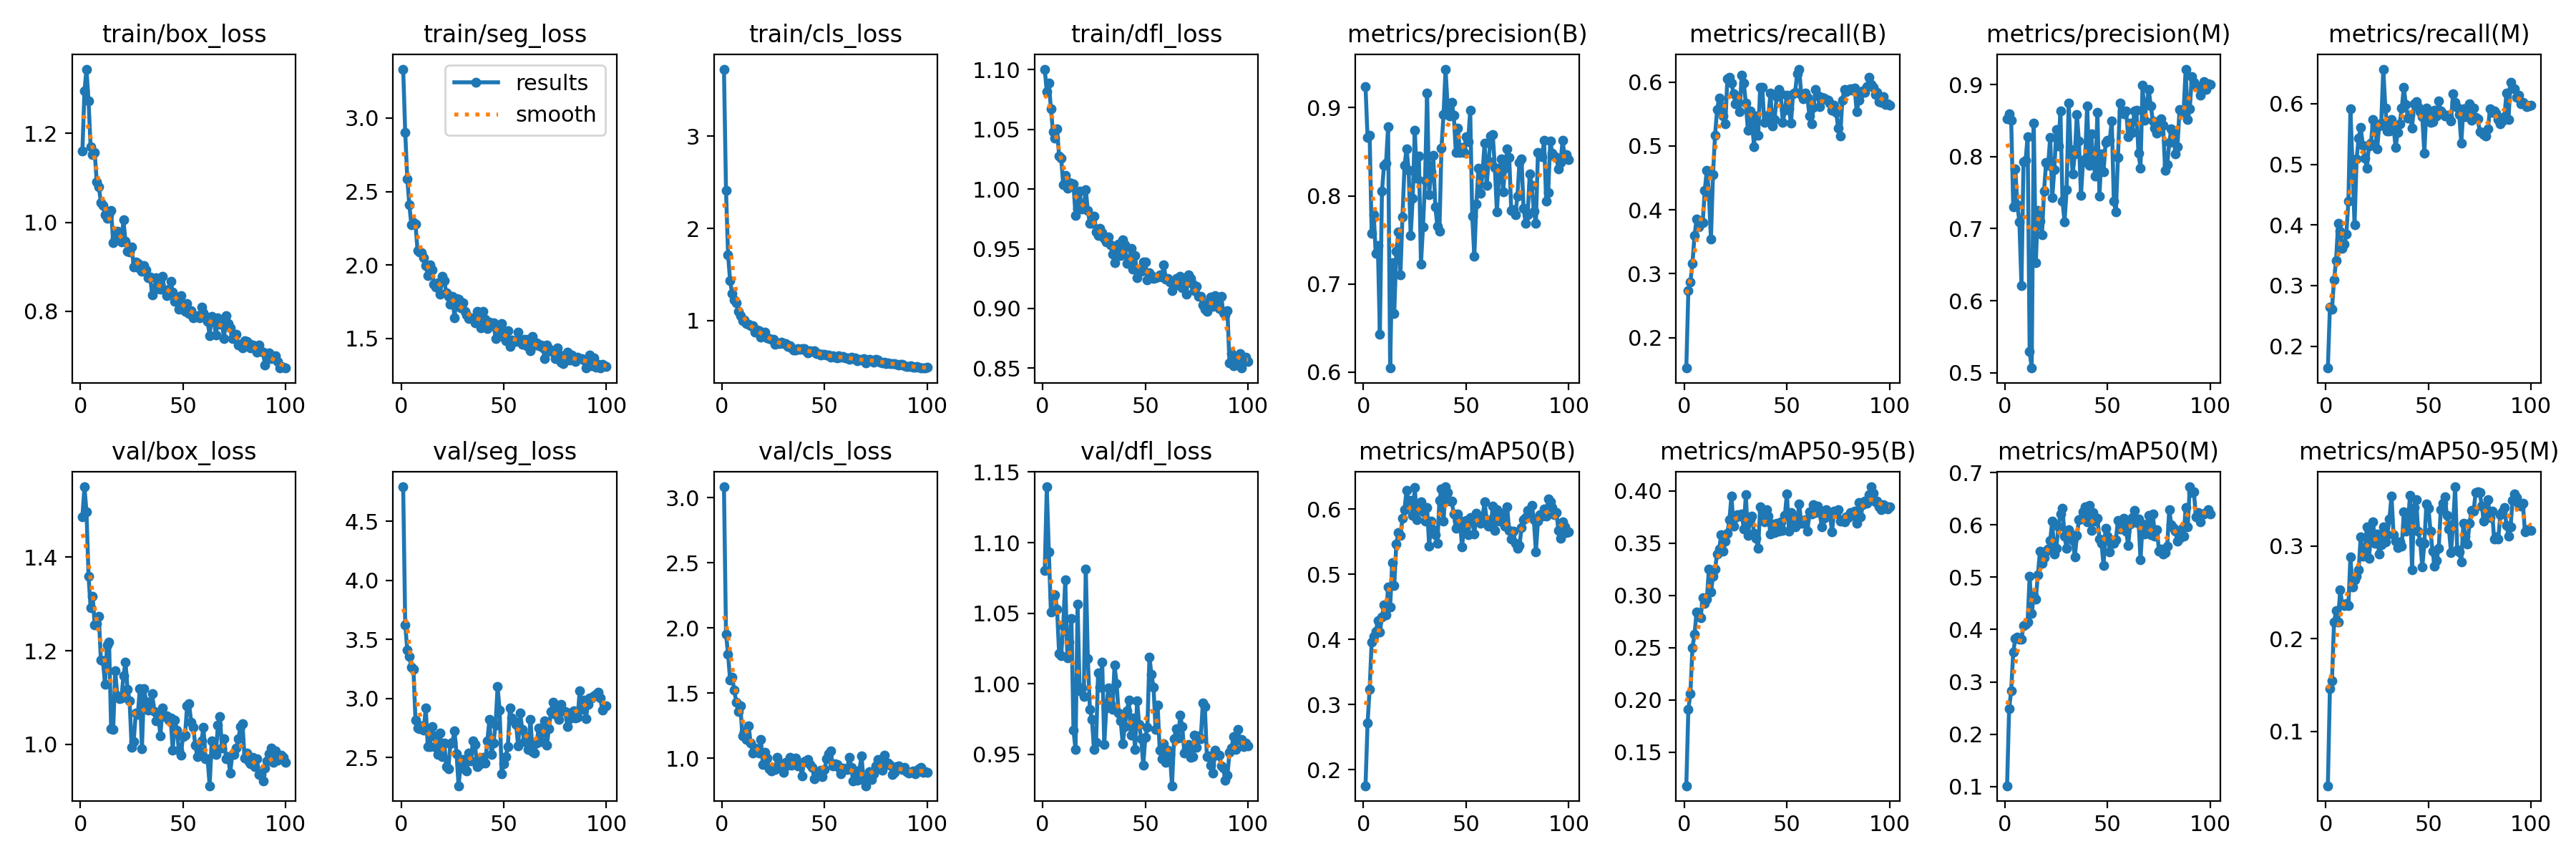

Source data for this figure (header and first rows):
epoch, time, train/box_loss, train/seg_loss, train/cls_loss, train/dfl_loss, metrics/precision(B), metrics/recall(B), metrics/mAP50(B), metrics/mAP50-95(B), metrics/precision(M), metrics/recall(M), metrics/mAP50(M), metrics/mAP50-95(M), val/box_loss, val/seg_loss, val/cls_loss, val/dfl_loss, lr/pg0, lr/pg1, lr/pg2
1, 14.49, 1.16, 3.333, 3.727, 1.101, 0.9237, 0.1522, 0.1754, 0.1179, 0.8529, 0.1638, 0.1015, 0.04109, 1.487, 4.791, 3.085, 1.08, 0.0002752, 0.0002752, 0.0002752
2, 27.84, 1.295, 2.902, 2.414, 1.082, 0.8658, 0.2735, 0.2713, 0.1909, 0.8594, 0.2646, 0.2486, 0.1459, 1.551, 3.623, 1.954, 1.14, 0.0005474, 0.0005474, 0.0005474
3, 41.37, 1.344, 2.588, 1.716, 1.089, 0.8689, 0.2872, 0.3239, 0.2063, 0.8502, 0.261, 0.2831, 0.1543, 1.497, 3.411, 1.801, 1.093, 0.0008141, 0.0008141, 0.0008141
4, 54.71, 1.272, 2.409, 1.431, 1.068, 0.7577, 0.3165, 0.3961, 0.2502, 0.7306, 0.3093, 0.3565, 0.2177, 1.36, 3.353, 1.6, 1.051, 0.0008083, 0.0008083, 0.0008083
5, 66.74, 1.17, 2.272, 1.291, 1.048, 0.7787, 0.3597, 0.4046, 0.2628, 0.7833, 0.3415, 0.3822, 0.2301, 1.293, 3.263, 1.624, 1.061, 0.0008, 0.0008, 0.0008
6, 79.09, 1.152, 2.288, 1.222, 1.042, 0.7346, 0.3856, 0.4122, 0.2839, 0.7335, 0.4028, 0.3849, 0.2177, 1.317, 3.244, 1.523, 1.063, 0.0007918, 0.0007918, 0.0007918
7, 90.9, 1.156, 2.279, 1.191, 1.05, 0.7436, 0.3736, 0.4284, 0.2805, 0.709, 0.3894, 0.3813, 0.2528, 1.255, 2.816, 1.432, 1.053, 0.0007835, 0.0007835, 0.0007835
8, 102.9, 1.091, 2.098, 1.1, 1.028, 0.643, 0.3819, 0.4113, 0.2785, 0.621, 0.3614, 0.3814, 0.2375, 1.259, 2.751, 1.359, 1.022, 0.0007753, 0.0007753, 0.0007753
9, 115.4, 1.08, 2.091, 1.053, 1.026, 0.805, 0.3805, 0.4343, 0.2982, 0.7924, 0.3682, 0.4068, 0.2356, 1.274, 2.745, 1.4, 1.02, 0.000767, 0.000767, 0.000767
10, 127.9, 1.045, 2.085, 1.002, 1.004, 0.8345, 0.4309, 0.4535, 0.2921, 0.7945, 0.3852, 0.4099, 0.2383, 1.18, 2.764, 1.169, 1.041, 0.0007588, 0.0007588, 0.0007588
11, 139.7, 1.038, 2.05, 1.011, 1.012, 0.8371, 0.4623, 0.4373, 0.2962, 0.8278, 0.4393, 0.4143, 0.2357, 1.179, 2.728, 1.206, 1.074, 0.0007505, 0.0007505, 0.0007505
12, 151.7, 1.016, 1.999, 0.9684, 1.001, 0.8787, 0.4261, 0.4805, 0.3253, 0.5292, 0.5917, 0.5019, 0.2885, 1.129, 2.917, 1.146, 1.018, 0.0007423, 0.0007423, 0.0007423
13, 163.6, 1.009, 1.926, 0.9617, 1.005, 0.6046, 0.354, 0.45, 0.3033, 0.5065, 0.4973, 0.4303, 0.2561, 1.212, 2.589, 1.251, 1.03, 0.000734, 0.000734, 0.000734
14, 180.7, 1.017, 2.003, 0.943, 1.005, 0.7244, 0.4549, 0.518, 0.3181, 0.8468, 0.3998, 0.4642, 0.2634, 1.219, 2.589, 1.12, 1.046, 0.0007258, 0.0007258, 0.0007258
15, 192.6, 1.026, 1.968, 0.9462, 1.004, 0.6668, 0.5166, 0.483, 0.3255, 0.6532, 0.509, 0.4584, 0.2677, 1.033, 2.76, 1.041, 0.9673, 0.0007175, 0.0007175, 0.0007175
16, 205.1, 0.9538, 1.868, 0.8788, 0.978, 0.7371, 0.5569, 0.5467, 0.3395, 0.7253, 0.5435, 0.5041, 0.2745, 1.031, 2.683, 1.077, 0.9533, 0.0007093, 0.0007093, 0.0007093
17, 217.8, 0.9639, 1.848, 0.8967, 0.9834, 0.7587, 0.5752, 0.5645, 0.3442, 0.7101, 0.5607, 0.5497, 0.3102, 1.157, 2.587, 1.06, 1.056, 0.0007011, 0.0007011, 0.0007011
18, 230.7, 0.9796, 1.877, 0.8915, 0.998, 0.7107, 0.5623, 0.5591, 0.3581, 0.692, 0.5313, 0.527, 0.2888, 1.104, 2.526, 1.04, 0.9953, 0.0006928, 0.0006928, 0.0006928
19, 243.3, 0.9651, 1.799, 0.8239, 0.9831, 0.7762, 0.5469, 0.586, 0.3422, 0.7517, 0.5107, 0.5373, 0.2935, 1.098, 2.706, 1.142, 0.9973, 0.0006846, 0.0006846, 0.0006846
20, 255.9, 0.9556, 1.924, 0.848, 0.9847, 0.8341, 0.5343, 0.5996, 0.3518, 0.7922, 0.4941, 0.5503, 0.321, 1.099, 2.507, 0.952, 0.991, 0.0006763, 0.0006763, 0.0006763
21, 269.2, 1.005, 1.893, 0.8777, 0.9996, 0.8536, 0.6053, 0.6291, 0.3597, 0.7883, 0.5302, 0.5533, 0.2867, 1.146, 2.624, 1.048, 1.081, 0.0006681, 0.0006681, 0.0006681
22, 282.4, 0.957, 1.812, 0.8144, 0.982, 0.8291, 0.6079, 0.6086, 0.3723, 0.8267, 0.5345, 0.5707, 0.3119, 1.176, 2.422, 0.9989, 1.018, 0.0006598, 0.0006598, 0.0006598
23, 294.6, 0.9352, 1.789, 0.807, 0.9712, 0.7548, 0.5988, 0.6129, 0.3952, 0.7429, 0.5745, 0.6064, 0.3263, 1.118, 2.401, 0.9214, 0.982, 0.0006516, 0.0006516, 0.0006516
24, 306.9, 0.9339, 1.732, 0.7985, 0.9714, 0.7973, 0.5819, 0.5901, 0.3664, 0.7819, 0.5646, 0.5438, 0.3028, 1.092, 2.617, 0.9009, 0.9748, 0.0006433, 0.0006433, 0.0006433
25, 319.6, 0.9438, 1.785, 0.7946, 0.9774, 0.8745, 0.5665, 0.6333, 0.3745, 0.8376, 0.5255, 0.5557, 0.3133, 0.9934, 2.626, 0.9123, 0.9534, 0.0006351, 0.0006351, 0.0006351
26, 331.7, 0.9001, 1.643, 0.7464, 0.9643, 0.8197, 0.5679, 0.5842, 0.377, 0.8144, 0.5637, 0.5965, 0.2911, 1.006, 2.727, 0.9146, 0.9584, 0.0006268, 0.0006268, 0.0006268
27, 344.2, 0.9101, 1.773, 0.756, 0.9614, 0.845, 0.554, 0.6018, 0.3762, 0.863, 0.5682, 0.6202, 0.3014, 1.067, 2.532, 1.007, 1.008, 0.0006186, 0.0006186, 0.0006186
28, 356.4, 0.9069, 1.766, 0.752, 0.9668, 0.7222, 0.6111, 0.611, 0.378, 0.7383, 0.6572, 0.6316, 0.3207, 1.064, 2.26, 0.9611, 0.9978, 0.0006103, 0.0006103, 0.0006103
29, 368.8, 0.8963, 1.711, 0.7679, 0.9637, 0.7649, 0.5988, 0.5956, 0.3639, 0.7092, 0.5933, 0.5779, 0.3045, 1.119, 2.44, 0.9374, 1.015, 0.0006021, 0.0006021, 0.0006021
30, 381.1, 0.8899, 1.743, 0.7527, 0.9586, 0.8174, 0.5669, 0.5818, 0.3962, 0.7539, 0.555, 0.555, 0.3126, 0.9901, 2.48, 0.8938, 0.9573, 0.0005938, 0.0005938, 0.0005938
31, 393.1, 0.9027, 1.683, 0.7486, 0.956, 0.9166, 0.5249, 0.6021, 0.3576, 0.8743, 0.5549, 0.5908, 0.3296, 1.119, 2.396, 0.9661, 0.9831, 0.0005856, 0.0005856, 0.0005856
32, 405.4, 0.893, 1.658, 0.7237, 0.96, 0.8015, 0.5547, 0.5432, 0.3723, 0.8097, 0.5743, 0.583, 0.3544, 1.092, 2.386, 0.9447, 0.9969, 0.0005774, 0.0005774, 0.0005774
33, 417.7, 0.8759, 1.634, 0.7264, 0.9535, 0.8274, 0.5382, 0.582, 0.3757, 0.7762, 0.5621, 0.5706, 0.3124, 1.073, 2.538, 1.007, 0.9862, 0.0005691, 0.0005691, 0.0005691
34, 429.8, 0.8769, 1.64, 0.7033, 0.9455, 0.8456, 0.499, 0.5679, 0.3594, 0.8039, 0.5274, 0.5385, 0.3053, 1.086, 2.471, 0.9463, 0.982, 0.0005609, 0.0005609, 0.0005609
35, 442.1, 0.8372, 1.638, 0.6852, 0.9381, 0.7874, 0.5468, 0.5606, 0.3544, 0.8587, 0.5527, 0.5791, 0.2982, 1.108, 2.641, 0.9741, 1.013, 0.0005526, 0.0005526, 0.0005526
36, 454.8, 0.8502, 1.605, 0.6832, 0.9516, 0.7658, 0.5166, 0.5473, 0.3453, 0.8214, 0.5672, 0.6098, 0.3048, 1.07, 2.609, 1.002, 1, 0.0005444, 0.0005444, 0.0005444
37, 466.9, 0.8751, 1.686, 0.6997, 0.9539, 0.7601, 0.5918, 0.6131, 0.3847, 0.7462, 0.593, 0.6105, 0.2997, 1.05, 2.424, 0.9435, 0.9794, 0.0005361, 0.0005361, 0.0005361
38, 479, 0.8516, 1.638, 0.6864, 0.9442, 0.8544, 0.5918, 0.631, 0.3808, 0.7932, 0.6266, 0.6242, 0.3367, 1.061, 2.44, 0.9453, 0.9737, 0.0005279, 0.0005279, 0.0005279
39, 491, 0.85, 1.572, 0.6935, 0.9574, 0.8918, 0.5368, 0.5814, 0.3703, 0.7965, 0.5991, 0.6343, 0.316, 1.018, 2.491, 0.8666, 0.9576, 0.0005196, 0.0005196, 0.0005196
40, 503.5, 0.8788, 1.682, 0.6949, 0.9531, 0.9437, 0.542, 0.6343, 0.3819, 0.8707, 0.5763, 0.6056, 0.3241, 1.077, 2.498, 0.9754, 0.97, 0.0005114, 0.0005114, 0.0005114
41, 516, 0.8474, 1.632, 0.6723, 0.9377, 0.9009, 0.5479, 0.6257, 0.3756, 0.7876, 0.5814, 0.6374, 0.3546, 1.06, 2.455, 0.9807, 0.981, 0.0005031, 0.0005031, 0.0005031
42, 529.1, 0.835, 1.565, 0.6541, 0.9385, 0.8909, 0.5827, 0.612, 0.3586, 0.8319, 0.5592, 0.5897, 0.2743, 1.061, 2.639, 0.9909, 0.9883, 0.0004949, 0.0004949, 0.0004949
43, 541.7, 0.8489, 1.61, 0.6759, 0.9502, 0.9059, 0.5313, 0.6119, 0.3685, 0.7932, 0.5998, 0.6239, 0.3417, 1.052, 2.819, 0.9537, 0.9636, 0.0004866, 0.0004866, 0.0004866
44, 553.9, 0.8666, 1.59, 0.6685, 0.9329, 0.8914, 0.5409, 0.5922, 0.3602, 0.7732, 0.6039, 0.6066, 0.3503, 1.056, 2.523, 0.9317, 0.9757, 0.0004784, 0.0004784, 0.0004784
45, 566.2, 0.8431, 1.605, 0.6715, 0.9442, 0.8492, 0.5767, 0.5709, 0.3688, 0.8617, 0.5952, 0.612, 0.316, 0.9878, 2.622, 0.8412, 0.9536, 0.0004701, 0.0004701, 0.0004701
46, 578.5, 0.8216, 1.501, 0.6455, 0.9259, 0.877, 0.5886, 0.5928, 0.3613, 0.7454, 0.5864, 0.5733, 0.3043, 1.052, 2.775, 0.8821, 0.9881, 0.0004619, 0.0004619, 0.0004619
47, 591, 0.8248, 1.559, 0.6426, 0.9322, 0.8492, 0.5816, 0.5824, 0.3703, 0.8036, 0.5784, 0.5648, 0.2776, 1.031, 3.1, 0.8838, 0.9712, 0.0004537, 0.0004537, 0.0004537
48, 604.1, 0.8049, 1.533, 0.6282, 0.9313, 0.8546, 0.5364, 0.542, 0.3623, 0.7793, 0.5184, 0.5223, 0.3027, 0.9875, 2.898, 0.9057, 0.9609, 0.0004454, 0.0004454, 0.0004454
49, 616.4, 0.8352, 1.601, 0.639, 0.9388, 0.849, 0.5554, 0.5713, 0.3765, 0.8197, 0.5925, 0.593, 0.3456, 0.9774, 2.36, 0.857, 0.9423, 0.0004372, 0.0004372, 0.0004372
50, 629, 0.8162, 1.508, 0.6342, 0.939, 0.8672, 0.5798, 0.5821, 0.3972, 0.8222, 0.58, 0.5786, 0.3412, 1.017, 2.447, 0.9138, 0.9621, 0.0004289, 0.0004289, 0.0004289
51, 641.4, 0.7997, 1.487, 0.6292, 0.9242, 0.8613, 0.5581, 0.5612, 0.3617, 0.8232, 0.5697, 0.5485, 0.3164, 1.019, 2.509, 0.9937, 0.9691, 0.0004207, 0.0004207, 0.0004207
52, 653.6, 0.8174, 1.553, 0.6243, 0.9301, 0.8968, 0.5358, 0.5874, 0.3793, 0.8497, 0.5703, 0.5646, 0.2945, 1.082, 2.592, 1.034, 1.019, 0.0004124, 0.0004124, 0.0004124
53, 666.2, 0.7954, 1.446, 0.6016, 0.9273, 0.7766, 0.5812, 0.5818, 0.3725, 0.7384, 0.5891, 0.5646, 0.2786, 1.086, 2.921, 1.056, 1.007, 0.0004042, 0.0004042, 0.0004042
54, 678.6, 0.8013, 1.492, 0.6189, 0.9251, 0.7311, 0.5841, 0.5622, 0.3657, 0.7229, 0.5801, 0.5719, 0.2848, 1.047, 2.836, 0.9408, 0.9976, 0.0003959, 0.0003959, 0.0003959
55, 691.5, 0.7853, 1.486, 0.6052, 0.9255, 0.7907, 0.6127, 0.5931, 0.3713, 0.7985, 0.6052, 0.6086, 0.2977, 1.036, 2.807, 0.9556, 0.9675, 0.0003877, 0.0003877, 0.0003877
56, 704, 0.7881, 1.48, 0.5984, 0.9265, 0.831, 0.6203, 0.5885, 0.3875, 0.8748, 0.588, 0.5918, 0.3395, 0.9985, 2.781, 0.9502, 0.985, 0.0003794, 0.0003794, 0.0003794
57, 716.8, 0.7903, 1.543, 0.622, 0.9279, 0.8026, 0.5803, 0.5786, 0.369, 0.8621, 0.5828, 0.597, 0.3463, 0.9742, 2.595, 0.9305, 0.9532, 0.0003712, 0.0003712, 0.0003712
58, 729.6, 0.7847, 1.485, 0.6023, 0.9263, 0.8261, 0.5743, 0.5878, 0.3688, 0.8595, 0.5803, 0.6119, 0.353, 0.9859, 2.874, 0.882, 0.9471, 0.0003629, 0.0003629, 0.0003629
59, 742.5, 0.81, 1.458, 0.6097, 0.9366, 0.8593, 0.5833, 0.6114, 0.3724, 0.8632, 0.5815, 0.5877, 0.333, 1.008, 2.739, 0.9256, 0.9573, 0.0003547, 0.0003547, 0.0003547
60, 754.9, 0.7958, 1.495, 0.5985, 0.9245, 0.8119, 0.5756, 0.584, 0.3616, 0.8273, 0.5781, 0.5607, 0.3183, 1.036, 2.634, 0.9214, 0.9444, 0.0003464, 0.0003464, 0.0003464
... 40 more rows
